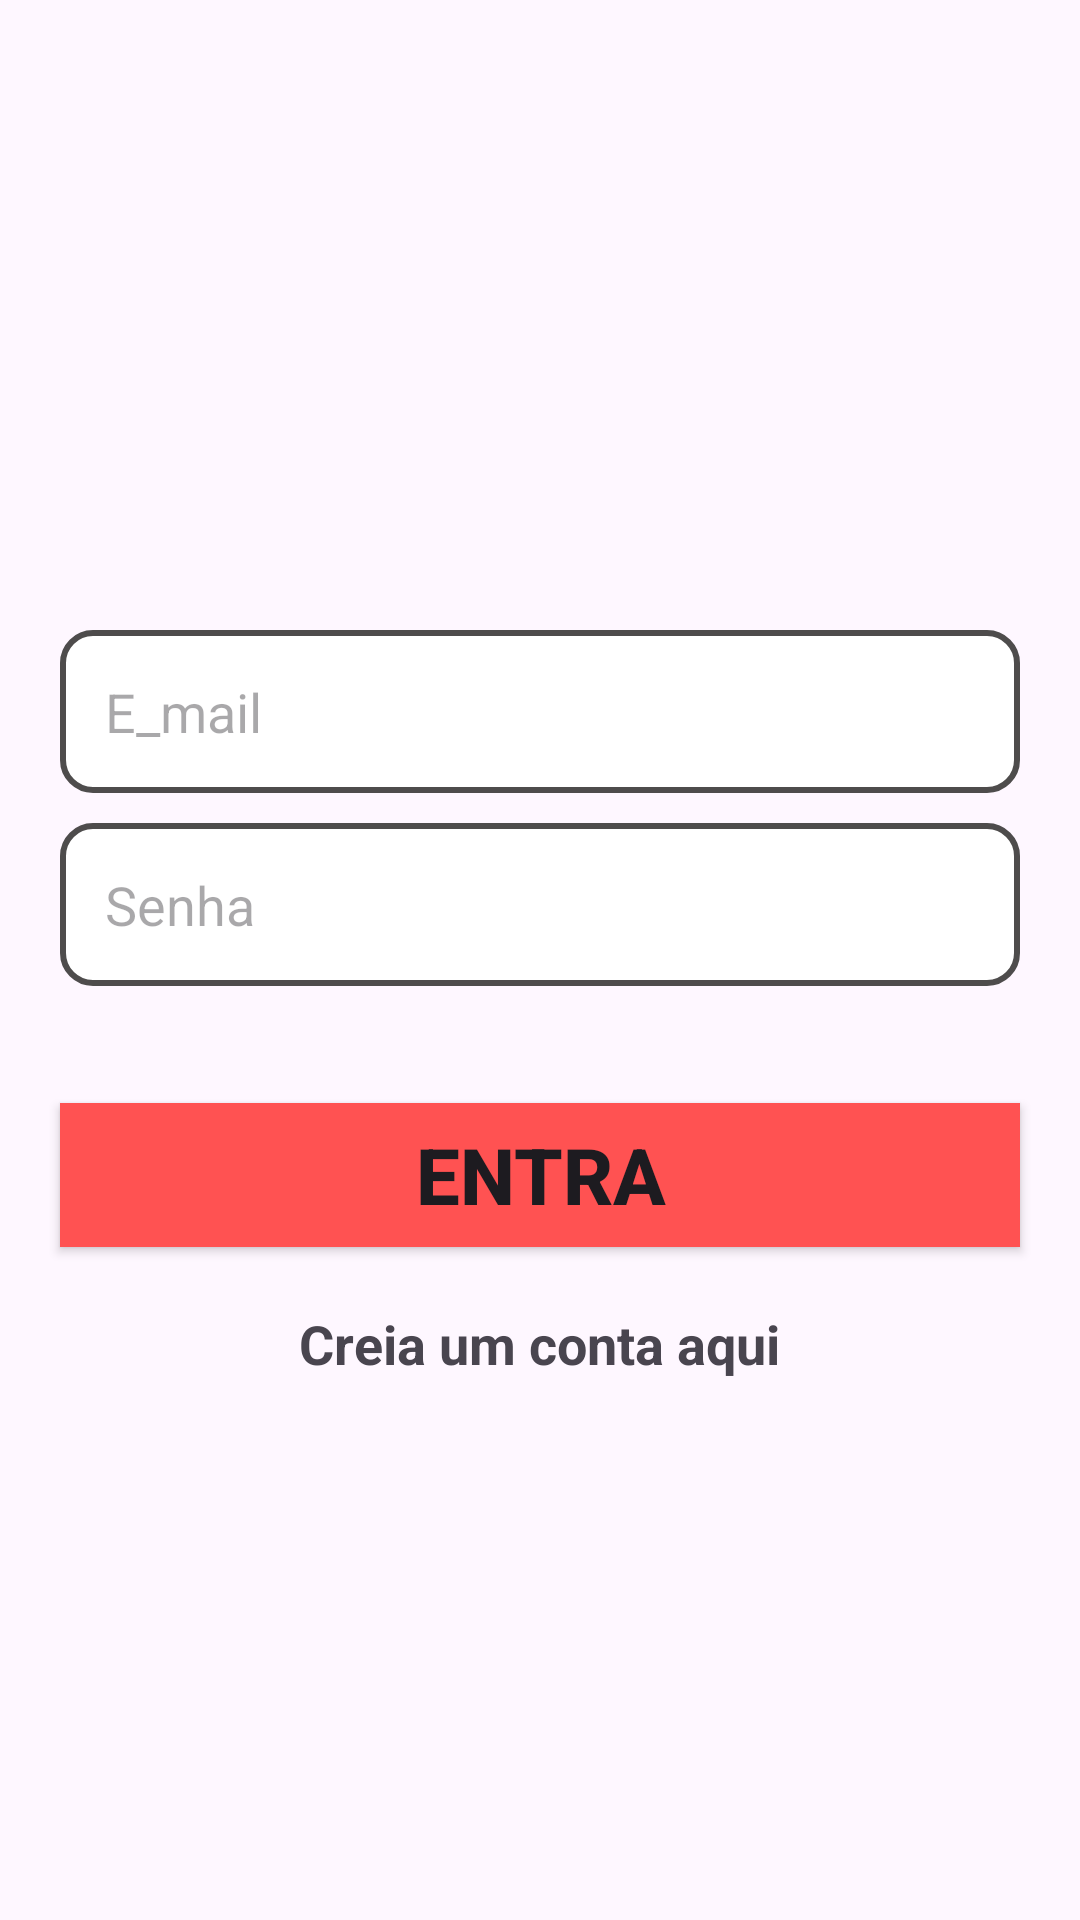

Android layout source for this screen:
<!-- AndroidManifest.xml: application theme Theme.Delivery_mas -->
<!-- res/layout/activity_form_login.xml -->
<?xml version="1.0" encoding="utf-8"?>
<androidx.core.widget.NestedScrollView
    xmlns:android="http://schemas.android.com/apk/res/android"
    android:layout_width="match_parent"
    android:layout_height="match_parent"
    android:fillViewport="true"
    >


<LinearLayout xmlns:android="http://schemas.android.com/apk/res/android"
    xmlns:app="http://schemas.android.com/apk/res-auto"
    xmlns:tools="http://schemas.android.com/tools"
    android:layout_width="match_parent"
    android:layout_height="match_parent"
    tools:context=".Form_Login"
    android:orientation="vertical"
      >

        <ImageView
            android:layout_width="150dp"
            android:layout_height="150dp"
            android:src="@drawable/logo"
            android:layout_gravity="center"
            android:layout_margin="25dp"
            />

           <EditText
               android:id="@+id/edit_email"
               android:layout_width="match_parent"
               android:layout_height="wrap_content"
               android:hint="E_mail"
               android:maxLines="1"
               android:inputType="textEmailAddress"
               android:background="@drawable/edit_tx_shape"
               android:padding="15dp"
               android:layout_marginTop="10dp"
               android:layout_marginEnd="20dp"
               android:layout_marginStart="20dp"
           />


        <EditText
                android:id="@+id/txt_Senha"
                android:layout_width="match_parent"
                android:layout_height="wrap_content"
                android:hint="Senha"
                android:maxLines="1"
                android:inputType="numberPassword"
                android:background="@drawable/edit_tx_shape"
                android:padding="15dp"
                android:layout_marginTop="10dp"
                android:layout_marginEnd="20dp"
                android:layout_marginStart="20dp"
            />

    <TextView
        android:id="@+id/txt_mesagemdeerro"
        android:layout_width="wrap_content"
        android:layout_height="19dp"
        android:layout_marginStart="20dp"
        android:text=""
        android:textColor="@color/red"
        android:textSize="15sp" />


            <Button
                android:layout_width="match_parent"
                android:layout_height="wrap_content"
                android:text="ENTRA"
                android:layout_margin="20dp"
                android:textSize="26sp"
                android:textStyle="bold"
                android:padding="5dp"
                android:background="@color/red"
                />
                <TextView
                    android:id="@+id/txt_cria_conta"
                    android:layout_width="wrap_content"
                    android:layout_height="wrap_content"
                    android:text="Creia um conta aqui"
                    android:textSize="18sp"
                    android:textStyle="bold"
                    android:layout_gravity="center"
                            />

            <ProgressBar
                android:layout_width="wrap_content"
                android:layout_height="wrap_content"
                android:layout_gravity="center"
                android:layout_marginTop="10dp"
                android:indeterminateTint="@color/red"
                android:visibility="invisible"
                />

</LinearLayout>
</androidx.core.widget.NestedScrollView>
<!-- resources referenced by this layout -->
<resources>
  <color name="red">#FF5252</color>
  <!-- drawable edit_tx_shape (drawable) -->
  <?xml version="1.0" encoding="utf-8"?>
  <shape xmlns:android="http://schemas.android.com/apk/res/android">
  
      <solid  android:color="@color/white"/>
      <corners android:radius="10dp"/>
      <stroke android:color="@color/gray" android:width="2dp"/>
  
  
  
  
  </shape>
  <style name="Theme.Delivery_mas" parent="Base.Theme.Delivery_mas" />
  <color name="white">#FFFFFFFF</color>
  <color name="gray">#4E4C4C</color>
  <style name="Base.Theme.Delivery_mas" parent="Theme.Material3.DayNight.NoActionBar">
          
          
          <item name="colorPrimary">@color/red</item>
          <item name="colorPrimaryVariant">@color/gray</item>
  
      </style>
</resources>
